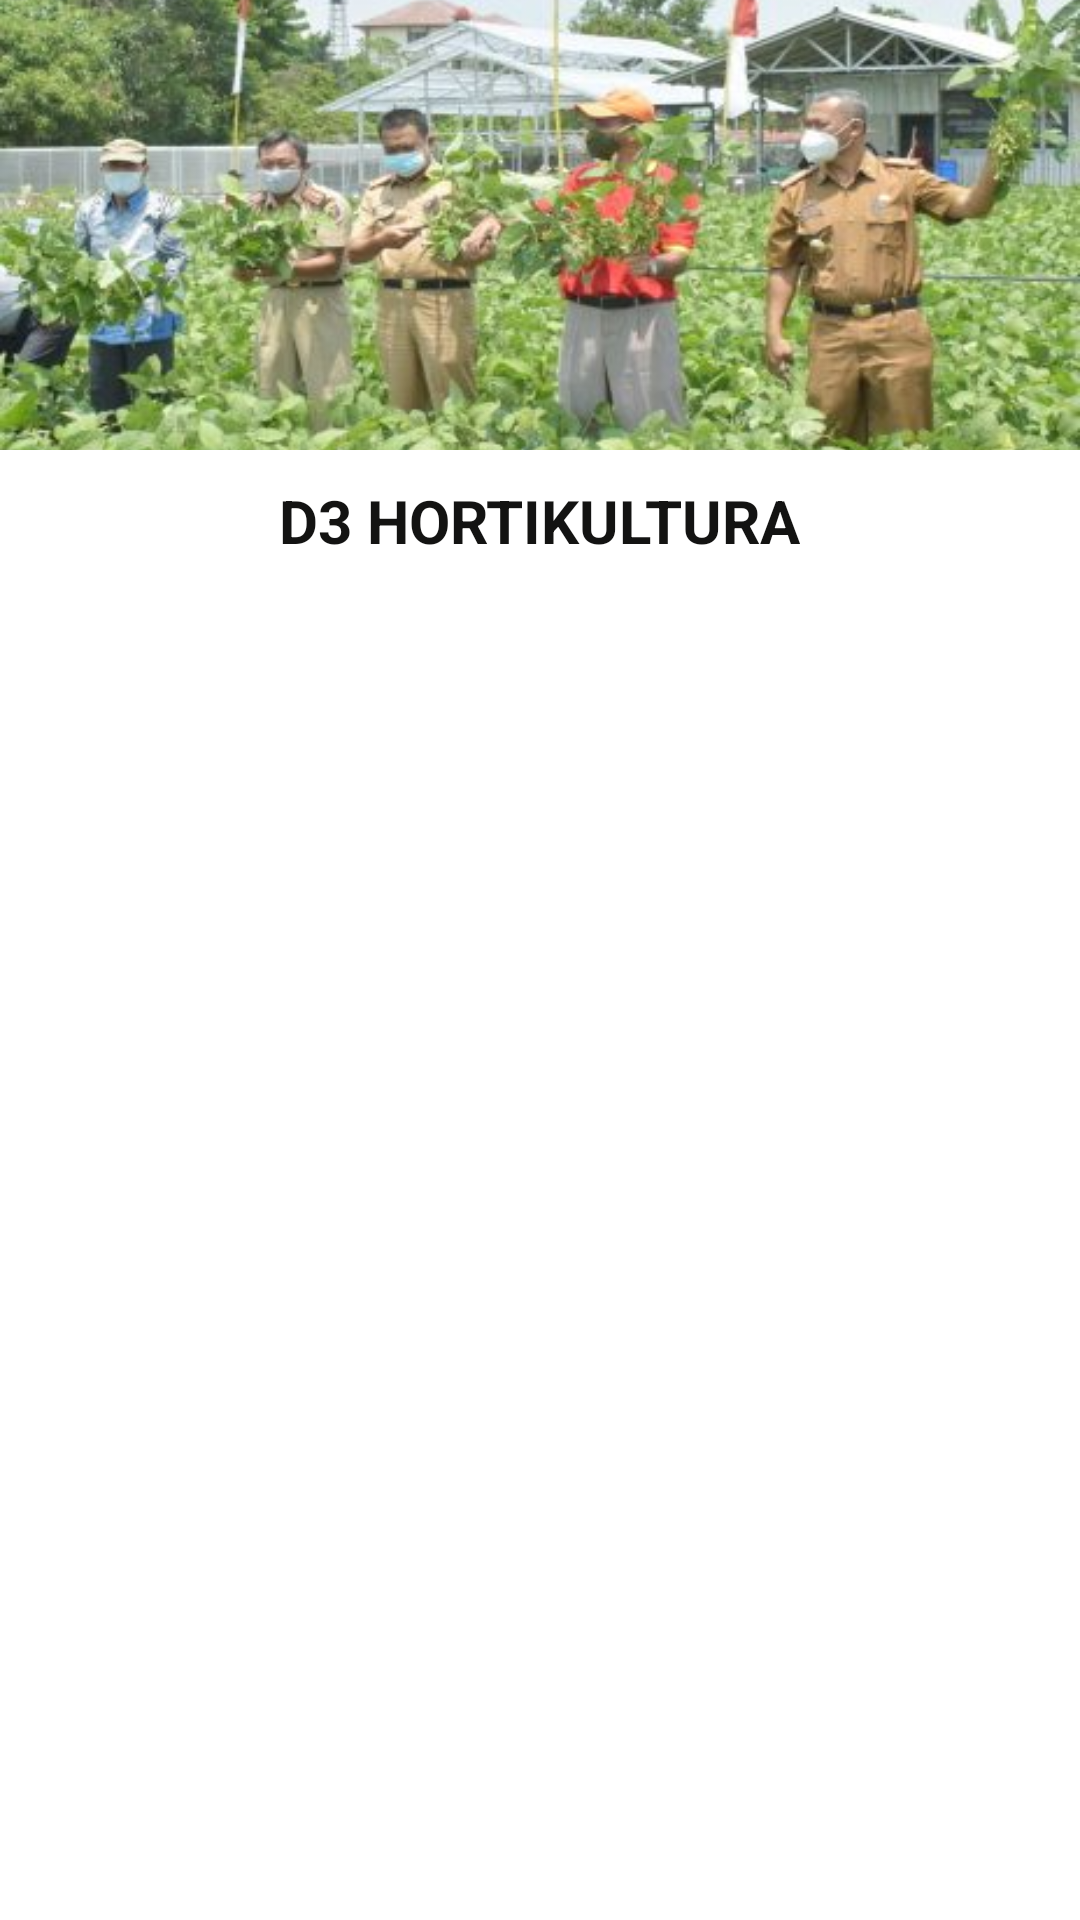

Android layout source for this screen:
<!-- AndroidManifest.xml: application theme Theme.WonderfullPolinela -->
<!-- res/layout/activity_hortikultura.xml -->
<?xml version="1.0" encoding="utf-8"?>
<ScrollView xmlns:android="http://schemas.android.com/apk/res/android"
    xmlns:app="http://schemas.android.com/apk/res-auto"
    xmlns:tools="http://schemas.android.com/tools"
    android:layout_width="match_parent"
    android:layout_height="match_parent"
    tools:context=".HortikulturaActivity">

    <RelativeLayout
        android:layout_width="match_parent"
        android:layout_height="match_parent">

        <ImageView
            android:id="@+id/iv_jur1"
            android:layout_width="match_parent"
            android:layout_height="150dp"
            android:scaleType="centerCrop"
            android:src="@drawable/hortikultura" />

        <TextView
            android:layout_width="wrap_content"
            android:layout_height="wrap_content"
            android:layout_alignBottom="@+id/tv_jur1"
            android:layout_centerInParent="true"
            android:textAllCaps="true"
            android:textColor="#131312"
            android:textSize="20sp"
            android:textStyle="bold" />

        <TextView
            android:id="@+id/tv_jur1"
            android:layout_width="wrap_content"
            android:layout_height="wrap_content"
            android:layout_below="@+id/iv_jur1"
            android:layout_centerInParent="true"
            android:layout_marginStart="10dp"
            android:layout_marginTop="10dp"
            android:layout_marginEnd="10dp"
            android:layout_marginBottom="10dp"
            android:text="D3 HOrtikultura"
            android:textAllCaps="true"
            android:textColor="#131312"
            android:textSize="20sp"
            android:textStyle="bold" />

    </RelativeLayout>
</ScrollView>
<!-- resources referenced by this layout -->
<resources>
  <!-- drawable hortikultura: jpeg bitmap (drawable, 43866 bytes) -->
  <style name="Theme.WonderfullPolinela" parent="Theme.MaterialComponents.DayNight.DarkActionBar">
          
          <item name="colorPrimary">@color/purple_500</item>
          <item name="colorPrimaryVariant">@color/purple_700</item>
          <item name="colorOnPrimary">@color/white</item>
          
          <item name="colorSecondary">@color/teal_200</item>
          <item name="colorSecondaryVariant">@color/teal_700</item>
          <item name="colorOnSecondary">@color/black</item>
          
          <item name="android:statusBarColor" tools:targetApi="l">?attr/colorPrimaryVariant</item>
          
      </style>
  <color name="purple_500">#FF6200EE</color>
  <color name="purple_700">#FF3700B3</color>
  <color name="white">#FFFFFFFF</color>
  <color name="teal_200">#FF03DAC5</color>
  <color name="teal_700">#FF018786</color>
  <color name="black">#FF000000</color>
</resources>
